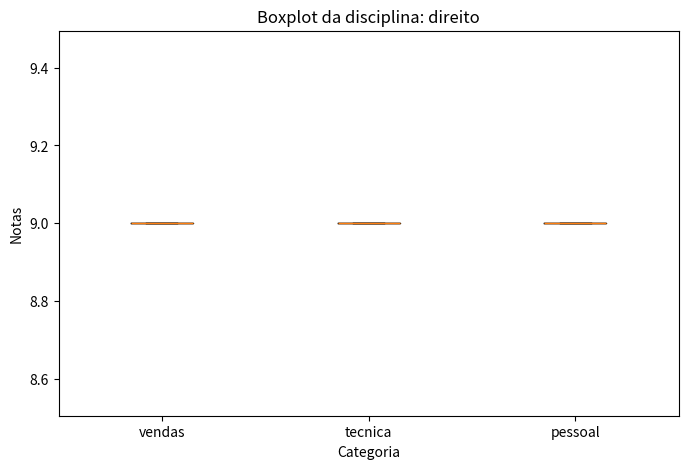
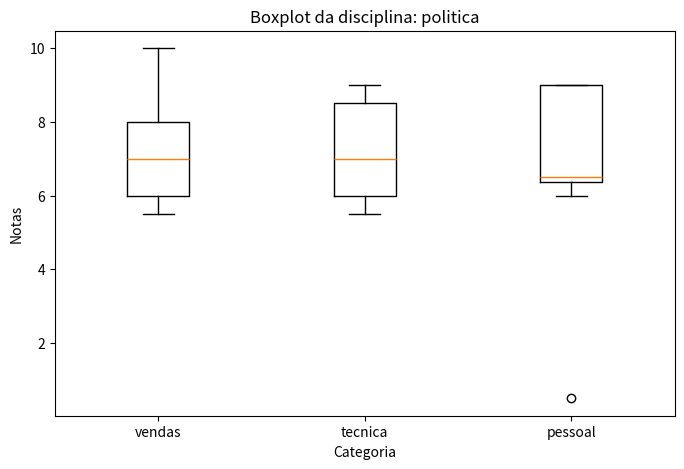
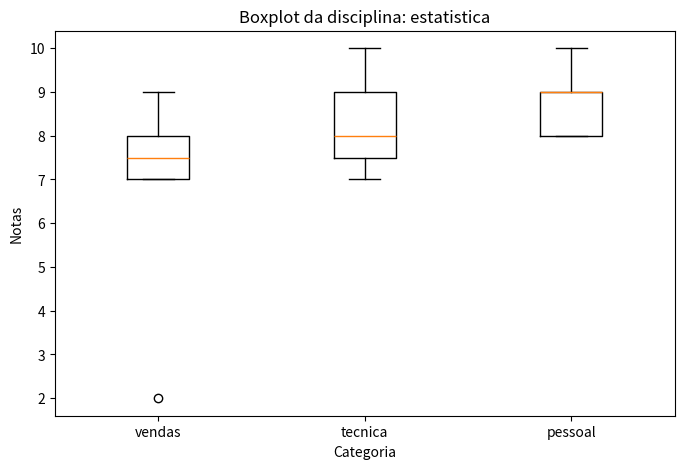
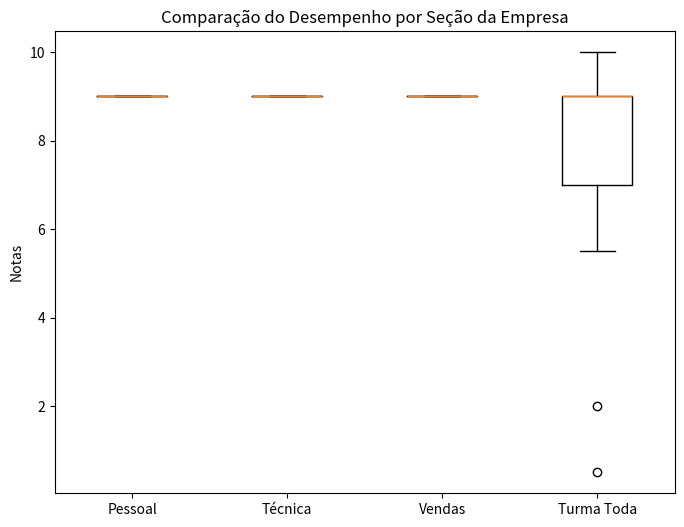

Source code (Python) for these figures, in order:
import numpy as np
import matplotlib.pyplot as plt
from scipy import stats

# Entrada de dados
categorias = {
    "vendas": {
        "direito": np.array([9,9,9,9,9,9,9,9,9,9,9]),
        "politica": np.array([7.0,9.0,10.0,5.5,7.0,6.0,6.0,6.0,9.0,6.5,7.0]),
        "estatistica": np.array([8,7,8,9,2,7,7,7,8,9,8,7])
    },
    "tecnica": {
        "direito": np.array([9,9,9,9,9,9,9]),
        "politica": np.array([6.0,9.0,9.0,7.0,5.5,6.0,8.0]),
        "estatistica": np.array([8,9,8,10,7,7,9])
    },
    "pessoal": {
        "direito": np.array([9,9,9,9,9,9,9]),
        "politica": np.array([9.0,6.5,9.0,6.0,6.5,6.5,0.5,9.0]),
        "estatistica": np.array([9,9,8,8,9,10,8])
    }
}

# Loop
for categoria, areas in categorias.items():
    print(f"\nCategoria: {categoria}")
    for area, valores in areas.items():
        media = np.mean(valores)
        mediana = np.median(valores)
        moda = stats.mode(valores, keepdims=False).mode
        desvio_padrao = np.std(valores, ddof=0)

        print(f"  Área: {area}")
        print(f"    Média: {media:.2f}")
        print(f"    Mediana: {mediana}")
        print(f"    Moda: {moda}")
        print(f"    Desvio Padrão: {desvio_padrao:.2f}")

# Criação de Boxplot por disciplina
for disciplina in ["direito", "politica", "estatistica"]:
    plt.figure(figsize=(8, 5))
    plt.boxplot([categorias[categoria][disciplina] for categoria in categorias], labels=categorias.keys())
    plt.title(f"Boxplot da disciplina: {disciplina}")
    plt.xlabel("Categoria")
    plt.ylabel("Notas")
    plt.show()

# Boxplot geral
turma_toda = np.concatenate([categorias["vendas"]["direito"],
                             categorias["vendas"]["politica"],
                             categorias["vendas"]["estatistica"],
                             categorias["tecnica"]["direito"],
                             categorias["tecnica"]["politica"],
                             categorias["tecnica"]["estatistica"],
                             categorias["pessoal"]["direito"],
                             categorias["pessoal"]["politica"],
                             categorias["pessoal"]["estatistica"]])

plt.figure(figsize=(8, 6))
plt.boxplot([categorias["pessoal"]["direito"], categorias["tecnica"]["direito"], categorias["vendas"]["direito"], turma_toda],
            labels=["Pessoal", "Técnica", "Vendas", "Turma Toda"])
plt.title("Comparação do Desempenho por Seção da Empresa")
plt.ylabel("Notas")
plt.show()









#Comentários
#A disciplina Direito mostra uma distribuição estável, indicando pouca variação entre funcionários.

#Política tem maior dispersão, especialmente no grupo Pessoal, sugerindo avaliações inconsistentes entre funcionários.

#statística apresenta uma grande variação nos resultados, principalmente em Vendas, indicando diferenças mais marcantes entre os funcionários dessa área.

#